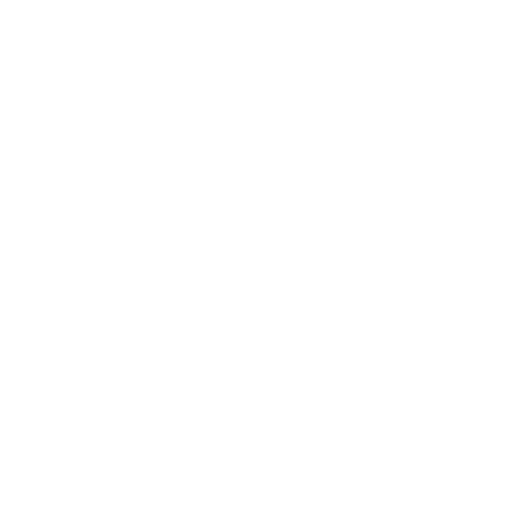
t = 0.00 s
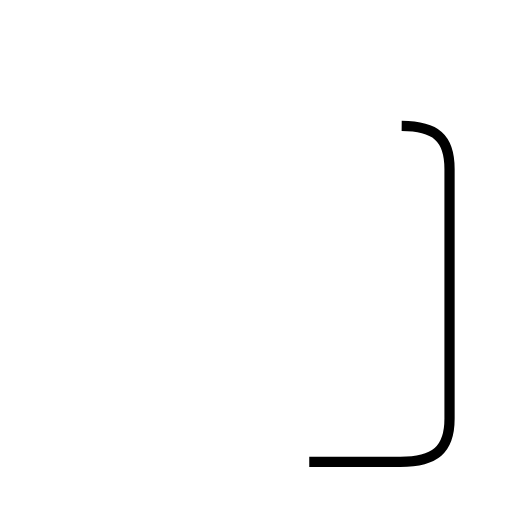
t = 1.44 s
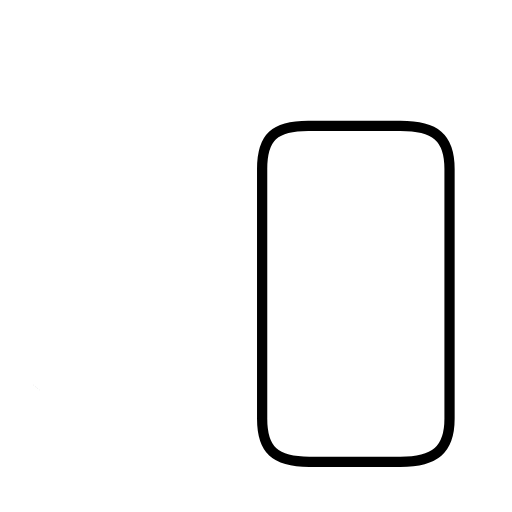
t = 2.88 s
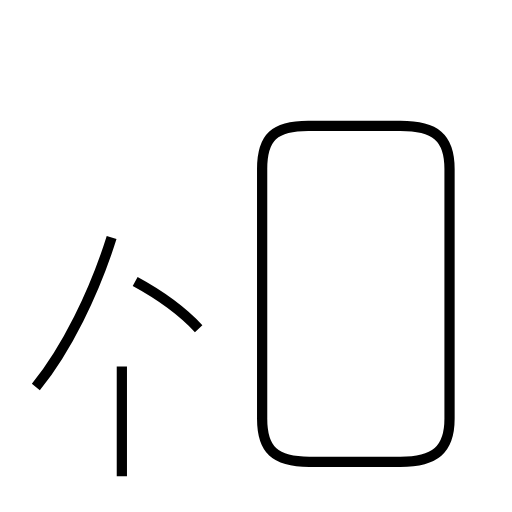
t = 3.93 s
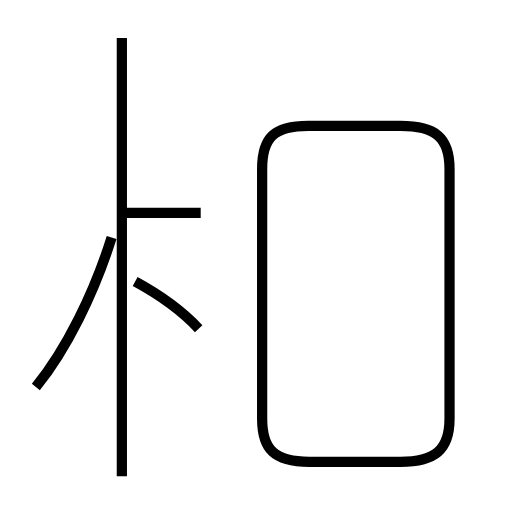
t = 5.13 s
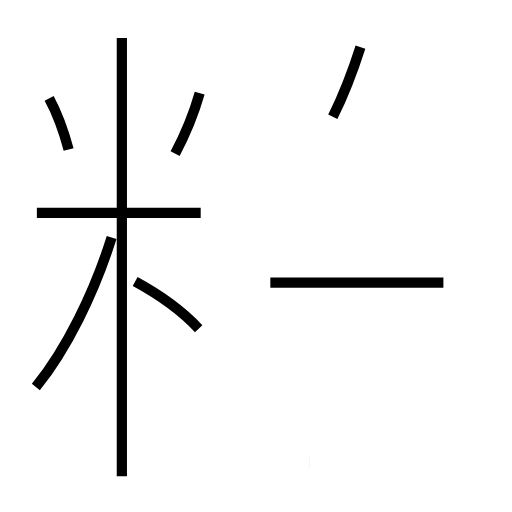
t = 6.45 s

The animated SVG that drew these frames (rendered in a browser with its animation timeline set to each time). Animation: 9 SMIL elements (animate=9); one cycle of 6.45 s.

<?xml version='1.0' encoding='utf-8'?>
<svg viewBox="0.0 -6.0 50.0 50.0" version="1.1" xmlns="http://www.w3.org/2000/svg"><rect x="-1000" y="-1000" width="2000" height="2000" stroke="white" fill="white" /><g style="fill:none;stroke:#000000;stroke-width:1"><path d="M 30.2 1.1 L 39.1 1.1 C 42.5 1.1 43.9 -0.1 43.9 -3.1 L 43.9 -27.5 C 43.9 -30.6 42.5 -31.7 39.1 -31.7 L 30.1 -31.7 C 26.8 -31.7 25.6 -30.6 25.6 -27.5 L 25.6 -3.1 C 25.6 -0.1 26.8 1.1 30.2 1.1 Z " transform="translate(0.0 38.0)" stroke-dasharray="96.02649818199208" stroke-dashoffset="96.02649818199208"><animate attributeName="stroke-dashoffset" from="96.02649818199208" to="0" dur="2.8807949454597623s" begin="0s; anim_end.end" fill="freeze" id="anim0" /></path><path d="M 3.5 -6.2 C 6.5 -9.9 9.2 -15.4 10.9 -20.8 " transform="translate(0.0 38.0)" stroke-dasharray="16.45592729044699" stroke-dashoffset="16.45592729044699"><animate attributeName="stroke-dashoffset" from="16.45592729044699" to="0" dur="0.49367781871340966s" begin="anim0.end" fill="freeze" id="anim1" /></path><path d="M 19.4 -11.9 C 17.8 -13.6 15.6 -15.2 13.2 -16.5 " transform="translate(0.0 38.0)" stroke-dasharray="7.751475621125919" stroke-dashoffset="7.751475621125919"><animate attributeName="stroke-dashoffset" from="7.751475621125919" to="0" dur="0.23254426863377756s" begin="anim1.end" fill="freeze" id="anim2" /></path><path d="M 11.9 2.5 L 11.9 -40.3 " transform="translate(0.0 38.0)" stroke-dasharray="42.8" stroke-dashoffset="42.8"><animate attributeName="stroke-dashoffset" from="42.8" to="0" dur="1.2839999999999998s" begin="anim2.end" fill="freeze" id="anim3" /></path><path d="M 19.6 -23.2 L 3.6 -23.2 " transform="translate(0.0 38.0)" stroke-dasharray="16.0" stroke-dashoffset="16.0"><animate attributeName="stroke-dashoffset" from="16.0" to="0" dur="0.48s" begin="anim3.end" fill="freeze" id="anim4" /></path><path d="M 6.7 -29.4 C 6.3 -30.9 5.5 -33.1 4.8 -34.4 " transform="translate(0.0 38.0)" stroke-dasharray="5.358165369522996" stroke-dashoffset="5.358165369522996"><animate attributeName="stroke-dashoffset" from="5.358165369522996" to="0" dur="0.16074496108568986s" begin="anim4.end" fill="freeze" id="anim5" /></path><path d="M 17.1 -29.0 C 17.9 -30.5 18.9 -32.8 19.5 -34.9 " transform="translate(0.0 38.0)" stroke-dasharray="6.379859577261308" stroke-dashoffset="6.379859577261308"><animate attributeName="stroke-dashoffset" from="6.379859577261308" to="0" dur="0.19139578731783924s" begin="anim5.end" fill="freeze" id="anim6" /></path><path d="M 43.3 -16.4 L 26.4 -16.4 " transform="translate(0.0 38.0)" stroke-dasharray="16.9" stroke-dashoffset="16.9"><animate attributeName="stroke-dashoffset" from="16.9" to="0" dur="0.5069999999999999s" begin="anim6.end" fill="freeze" id="anim7" /></path><path d="M 32.5 -32.6 C 33.6 -34.8 34.5 -37.2 35.2 -39.4" transform="translate(0.0 38.0)" stroke-dasharray="7.323626091948378" stroke-dashoffset="7.323626091948378"><animate attributeName="stroke-dashoffset" from="7.323626091948378" to="0" dur="0.21970878275845132s" begin="anim7.end" fill="freeze" id="anim_end" /></path></g></svg>
